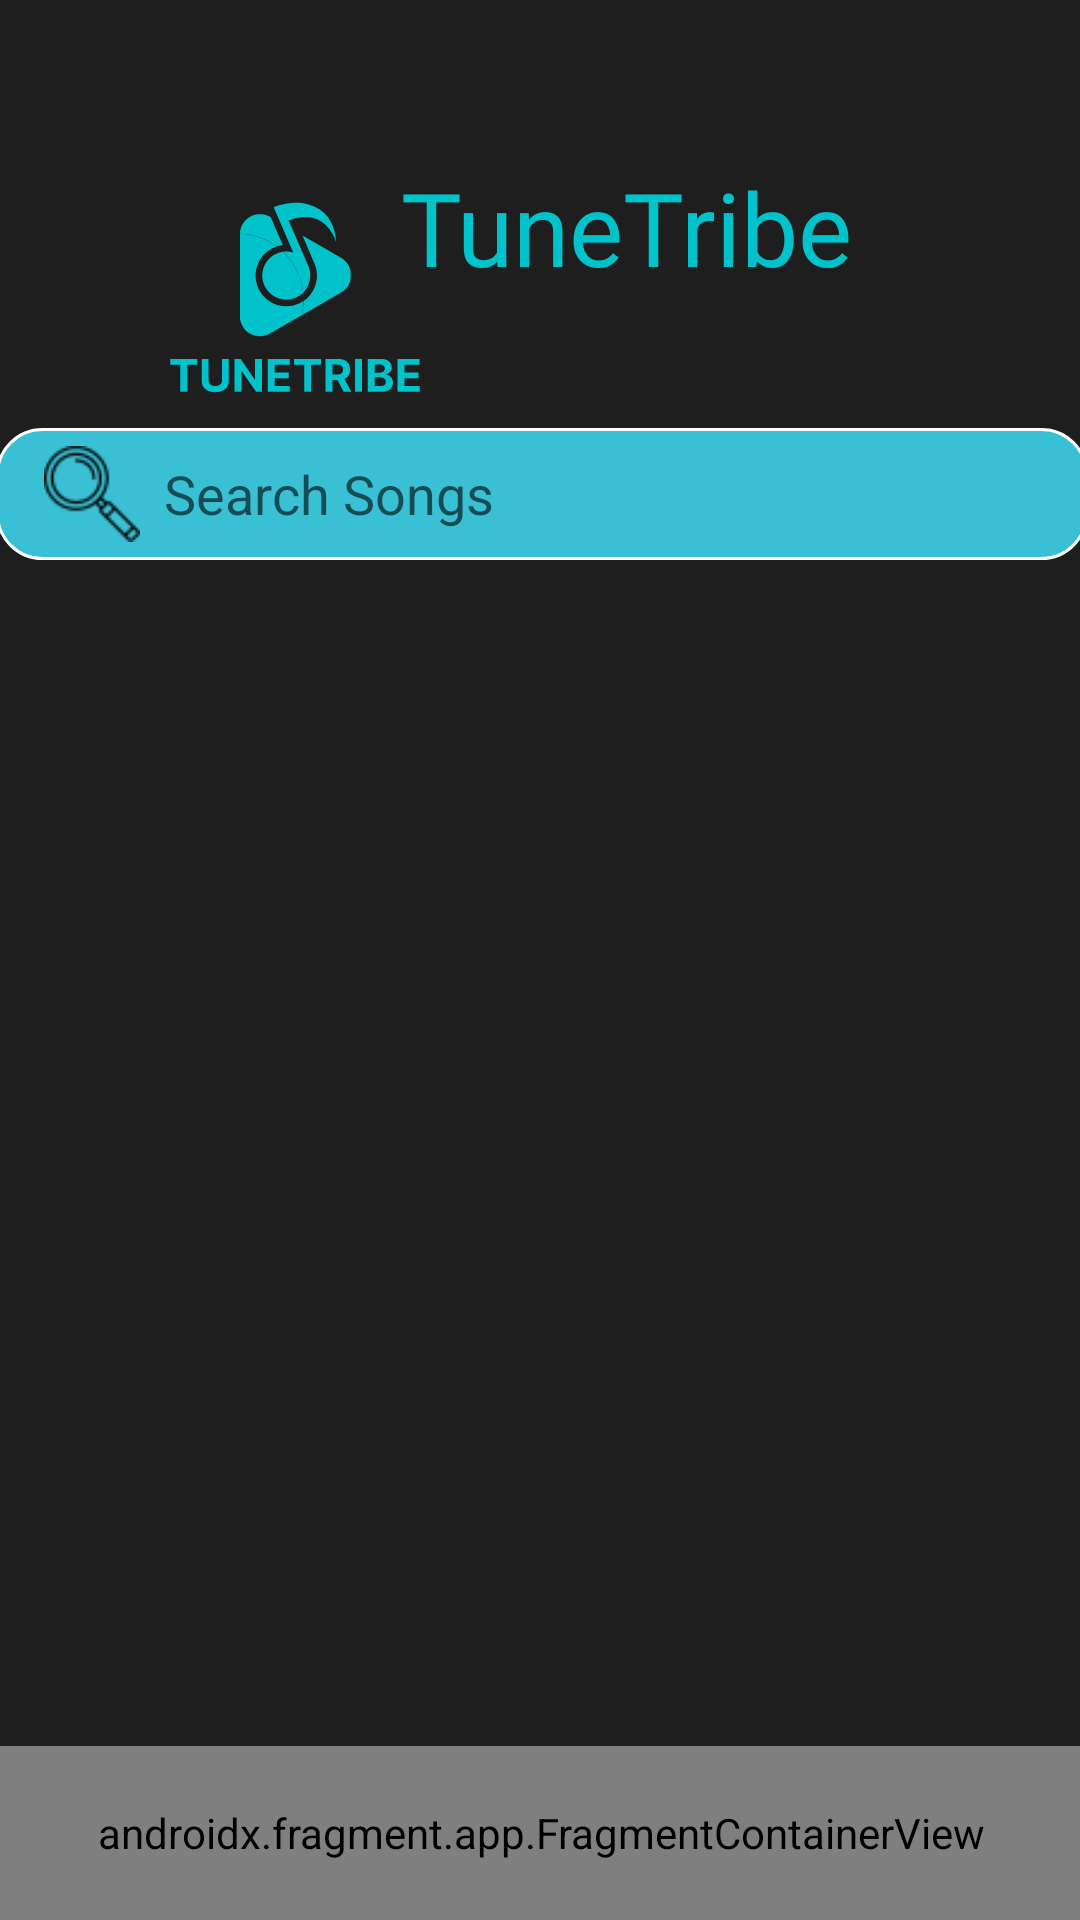

Layout XML and referenced resources for this Android screen:
<!-- AndroidManifest.xml: application theme Theme.AppCompat.Light -->
<!-- res/layout/fragment_search.xml -->
<?xml version="1.0" encoding="utf-8"?>
<androidx.constraintlayout.widget.ConstraintLayout xmlns:android="http://schemas.android.com/apk/res/android"
    xmlns:app="http://schemas.android.com/apk/res-auto"
    xmlns:tools="http://schemas.android.com/tools"
    android:layout_width="match_parent"
        android:background="@color/sign_log_background_color"
        android:layout_height="match_parent">


    <SearchView
        android:id="@+id/searchView"
        app:theme="@style/AppTheme"
        android:layout_width="364dp"
        android:layout_height="44dp"
        android:layout_centerVertical="true"
        android:background="@drawable/searchshapeandcolor"
        android:iconifiedByDefault="false"
        android:queryBackground="@android:color/transparent"
        android:queryHint="Search Songs"
        android:searchIcon="@drawable/nav_search_button"
        app:layout_constraintBottom_toBottomOf="parent"
        app:layout_constraintEnd_toEndOf="parent"
        app:layout_constraintHorizontal_bias="0.489"
        app:layout_constraintStart_toStartOf="parent"
        app:layout_constraintTop_toBottomOf="@+id/textView8"
        app:layout_constraintVertical_bias="0.089"
        app:queryBackground="@color/transperent">

    </SearchView>

    <androidx.recyclerview.widget.RecyclerView
        android:id="@+id/musicRVinAlbum"
        android:layout_width="0dp"
        android:layout_height="570dp"
        app:layout_constraintBottom_toBottomOf="parent"
        app:layout_constraintEnd_toEndOf="parent"
        app:layout_constraintHorizontal_bias="0.0"
        app:layout_constraintStart_toStartOf="parent"
        app:layout_constraintTop_toBottomOf="@+id/searchView"
        app:layout_constraintVertical_bias="1.0" />

    <ImageView
        android:id="@+id/imageView4"
        android:layout_width="wrap_content"
        android:layout_height="wrap_content"
        android:layout_marginBottom="632dp"
        android:src="@drawable/blue_top_gradient"
        app:layout_constraintBottom_toBottomOf="parent"
        app:layout_constraintEnd_toEndOf="parent" />

    <TextView
        android:id="@+id/textView8"
        android:layout_width="wrap_content"
        android:layout_height="wrap_content"
        android:fontFamily="@font/cen_got_bold"
        android:text="TuneTribe"
        android:textColor="#00C2CB"
        android:textSize="34sp"
        app:layout_constraintBottom_toBottomOf="parent"
        app:layout_constraintEnd_toEndOf="parent"
        app:layout_constraintHorizontal_bias="0.638"
        app:layout_constraintStart_toStartOf="parent"
        app:layout_constraintTop_toTopOf="parent"
        app:layout_constraintVertical_bias="0.089" />

    <ImageView
        android:id="@+id/imageView8"
        android:layout_width="197dp"
        android:layout_height="198dp"
        android:cropToPadding="false"
        android:src="@drawable/blue_logo"
        app:layout_constraintBottom_toBottomOf="parent"
        app:layout_constraintEnd_toEndOf="parent"
        app:layout_constraintHorizontal_bias="0.0"
        app:layout_constraintStart_toStartOf="parent"
        app:layout_constraintTop_toTopOf="parent"
        app:layout_constraintVertical_bias="0.0" />

    <androidx.fragment.app.FragmentContainerView
        android:id="@+id/nowPlaying"
        android:name="com.example.musicplayer.fragment.NowPlaying"
        android:layout_width="395dp"
        android:layout_height="58dp"
        app:layout_constraintBottom_toBottomOf="parent"
        app:layout_constraintEnd_toEndOf="parent"
        app:layout_constraintStart_toStartOf="parent"
        app:layout_constraintTop_toTopOf="parent"
        app:layout_constraintVertical_bias="1.0"
        tools:layout="@layout/fragment_now_playing" />
</androidx.constraintlayout.widget.ConstraintLayout>
<!-- res/layout/fragment_now_playing.xml (included above) -->
<?xml version="1.0" encoding="utf-8"?>
<RelativeLayout xmlns:android="http://schemas.android.com/apk/res/android"
    xmlns:tools="http://schemas.android.com/tools"
    android:layout_width="match_parent"
    android:layout_height="60dp"
    xmlns:app="http://schemas.android.com/apk/res-auto"
    android:background="@drawable/blue_gradient"
    tools:context=".fragment.NowPlaying">

    <com.google.android.material.imageview.ShapeableImageView
        android:id="@+id/NPimage"
        android:layout_width="60dp"
        android:src="@drawable/cl_3"
        android:layout_marginLeft="10dp"
        android:layout_marginTop="6dp"
        android:layout_height="45dp" />

    <com.google.android.material.floatingactionbutton.FloatingActionButton
        android:id="@+id/NPNext"
        android:layout_width="60dp"
        app:borderWidth="0dp"
        android:layout_marginLeft="340dp"
        android:backgroundTint="@color/transperent"
        android:src="@drawable/ford_arrow"
        app:iconTint="@color/transperent"
        android:layout_centerVertical="true"
        app:iconSize="40dp"
        android:layout_height="50dp" />

    <com.google.android.material.floatingactionbutton.FloatingActionButton
        android:id="@+id/NPPlay"
        android:layout_width="60dp"
        app:borderWidth="0dp"
        android:layout_marginLeft="280dp"
        android:backgroundTint="@color/transperent"
        android:src="@drawable/play_arrow"
        app:iconTint="@color/transperent"
        android:layout_centerVertical="true"
        app:iconSize="40dp"
        android:layout_height="50dp" />

    <com.google.android.material.floatingactionbutton.FloatingActionButton
        android:id="@+id/NPBack"
        android:layout_width="60dp"
        app:borderWidth="0dp"
        android:layout_marginLeft="220dp"
        android:backgroundTint="@color/transperent"
        android:src="@drawable/back_arrow"
        app:iconTint="@color/transperent"
        android:layout_centerVertical="true"
        app:iconSize="40dp"
        android:layout_height="50dp" />

    <TextView
        android:id="@+id/textView9"
        android:layout_width="127dp"
        android:layout_height="wrap_content"
        android:layout_marginLeft="80dp"
        android:layout_marginTop="10dp"
        android:fontFamily="@font/cen_got_bold"
        android:text="Song Name"
        android:ellipsize="marquee"
        android:marqueeRepeatLimit="marquee_forever"
        android:singleLine="true"
        android:textSize="20sp" />

</RelativeLayout>
<!-- resources referenced by this layout -->
<resources>
  <color name="sign_log_background_color">#1E1E1E</color>
  <color name="transperent">#00000000</color>
  <!-- drawable back_arrow (drawable) -->
  <vector xmlns:android="http://schemas.android.com/apk/res/android"
      android:width="17dp"
      android:height="20dp"
      android:viewportWidth="17"
      android:viewportHeight="20">
    <path
        android:pathData="M2,8.804V0L0,0L0,20L2,20L2,11.144L14.974,18.634C15.641,19.019 16.474,18.538 16.474,17.768L16.474,2.18C16.474,1.41 15.641,0.929 14.974,1.314L2,8.804Z"
        android:fillColor="#000000"
        android:fillType="evenOdd"/>
  </vector>
  <!-- drawable blue_gradient (drawable) -->
  <?xml version="1.0" encoding="utf-8"?>
  <selector xmlns:android="http://schemas.android.com/apk/res/android">
  <item>
      <shape android:shape="rectangle">
          <gradient android:startColor="#A6F3FF" android:endColor="#00C2CB"/>
          <corners android:topLeftRadius="20dp" android:topRightRadius="20dp"/>
      </shape>
  </item>
  </selector>
  <!-- drawable blue_logo: vector/xml drawable (drawable, 6420 chars, omitted) -->
  <!-- drawable blue_top_gradient: png bitmap (drawable, 61179 bytes) -->
  <!-- drawable cl_3: png bitmap (drawable, 4609 bytes) -->
  <!-- drawable ford_arrow (drawable) -->
  <vector xmlns:android="http://schemas.android.com/apk/res/android"
      android:width="17dp"
      android:height="20dp"
      android:viewportWidth="17"
      android:viewportHeight="20">
    <path
        android:pathData="M14.474,11.196V20H16.474V0H14.474V8.856L1.5,1.366C0.834,0.981 0,1.462 0,2.232L0,17.82C0,18.59 0.834,19.071 1.5,18.687L14.474,11.196Z"
        android:fillColor="#000000"
        android:fillType="evenOdd"/>
  </vector>
  <!-- drawable nav_search_button: png bitmap (drawable, 2564 bytes) -->
  <!-- drawable searchshapeandcolor (drawable) -->
  <?xml version="1.0" encoding="utf-8"?>
  <selector xmlns:android="http://schemas.android.com/apk/res/android">
      <item>
          <shape android:shape="rectangle">
              <corners android:radius="15dp"/>
              <solid android:color="@color/blue_fromlogo"/>
              <stroke android:color="@color/white" android:width="1dp"/>
          </shape>
      </item>
  </selector>
  <style name="AppTheme" parent="Theme.MaterialComponents.Light">
          <item name="colorPrimary">@color/blue_fromlogo</item>
      </style>
  <style name="Theme.AppCompat.Light" parent="Base.Theme.AppCompat.Light" />
  <color name="blue_fromlogo">#39C0D4</color>
  <color name="white">#FFFFFFFF</color>
  <style name="Base.Theme.AppCompat.Light" parent="Theme.Material3.DayNight.NoActionBar">
          
          
  
      </style>
</resources>
